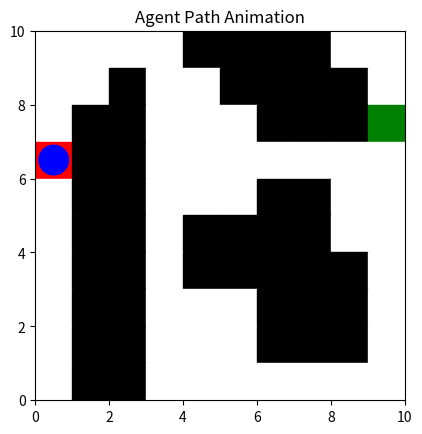

Source code (Python):
#!/usr/bin/env python
# coding: utf-8

# In[10]:


get_ipython().run_line_magic('matplotlib', 'nbagg')
import numpy as np
import copy
import matplotlib.pyplot as plt
import matplotlib.patches as patches
from matplotlib.animation import FuncAnimation

# グリッドの初期化と障害物の設定
grid_width = 10
grid_height = 10
grid = np.zeros((grid_width, grid_height))
obstacle_positions = [(0, 4), (0, 5), (0, 6), (0, 7), (1, 2), (1, 5), (1, 6), (1, 7), (1, 8), (2, 1), (2, 2), (2, 6), (2, 7), (2, 8), (3, 1), (3, 2), (4, 1), (4, 2), (4, 6), (4, 7), (5, 1), (5, 2), (5, 4), (5, 5), (5, 6), (5, 7), (6, 1), (6, 2), (6, 4), (6, 5), (6, 6), (6, 7), (6, 8), (7, 1), (7, 2), (7, 6), (7, 7), (7, 8), (8, 1), (8, 2), (8, 6), (8, 7), (8, 8), (9, 1), (9, 2)]
for x, y in obstacle_positions:
    grid[x][y] = 1

def generate_h_grid(grid,goal):
  grid_width, grid_height = grid.shape
  h_grid = np.zeros((grid_width, grid_height))
  for x in range(grid_width):
    for y in range(grid_height):
      h_grid[x][y] = heuristic((x, y),goal)
  
  return h_grid

# スタート位置とゴール位置を設定
start_position = (3, 0)
goal_position = (2, 9)

# スタート位置にエージェントを配置
grid[start_position[0]][start_position[1]] = 2

# ゴール位置を別の値で表す（通常は3など別の整数値を使用）
grid[goal_position[0]][goal_position[1]] = 3

# Create the figure and axis for the plot
fig, ax = plt.subplots()
ax.set_xlim(0, grid_width)
ax.set_ylim(0, grid_height)
ax.set_aspect('equal')

for i in range(10):
      for j in range(10):
        if grid[i][j] == 0:
          ax.add_patch(patches.Rectangle((j, grid_height - i - 1), 1, 1, color='w'))
        elif grid[i][j] == 1:
          ax.add_patch(patches.Rectangle((j, grid_height - i - 1), 1, 1, color='k'))
        elif grid[i][j] == 3:
          ax.add_patch(patches.Rectangle((j, grid_height - i - 1), 1, 1, color='g'))
        else:
          ax.add_patch(patches.Rectangle((j, grid_height - i - 1), 1, 1, color='r'))
        
def heuristic(state, goal):
    return abs(state[0] - goal[0]) + abs(state[1] - goal[1])

def _init_(start, goal, path):
    state = start
    path = [start]
    return state, path

def search_move(grid, start, state, h_grid):
    grid_width, grid_height = grid.shape
    actions = [(1, 0), (-1, 0), (0, 1), (0, -1)]
    next_fs = []

    for action in actions:
      new_x, new_y = state[0] + action[0], state[1] + action[1]

      if 0 <= new_x < grid_width and 0 <= new_y < grid_height and grid[new_x][new_y] != 1:
        next_f = 1 + h_grid[new_x][new_y]
        next_fs.append(next_f)
      else:
        next_fs.append(float('inf'))
    return next_fs

def update_h(state, next_fs, h_grid):
  index = next_fs.index(min(next_fs))
  h_grid[state[0], state[1]] = min(next_fs)
  return h_grid, index

def LRTA_Star(grid, start, goal, h_grid):
    grid_width, grid_height = grid.shape
    path = [start]
    paths = []
    actions = [(1, 0), (-1, 0), (0, 1), (0, -1)]
    next_fs = []
    state = (start[0], start[1])
    counter = 0
    
    while True: #not(np.array_equal(h_keep, h_grid) and state == goal):
      state, path = _init_(start, goal, path)
      h_keep = copy.deepcopy(h_grid)
      while state != goal:
        next_fs = search_move(grid, start, state, h_grid)
        h_grid, index = update_h(state, next_fs, h_grid)
        state = state[0] + actions[index][0], state[1] + actions[index][1]
        if 0 > state[0] or state[0] >= grid_width or 0 > state[1] or state[1] >= grid_height:
            paths.append(path)
            break;
        elif np.array_equal(h_keep, h_grid) and state == goal:
            path
            break;
        else:
            path.append(state)
      counter += 1
      paths.append(path)
      if np.array_equal(h_keep, h_grid):
        break;
    return paths

# Initialize the agent's position
x, y = start_position
agent_patch = patches.Circle((y + 0.5, grid_height - x - 1 + 0.5), radius=0.4, color='b')
ax.add_patch(agent_patch)

# Function to update the agent's position in the animation frame
def update(frame):
    x, y = paths[frame]
    agent_patch.set_center((y + 0.5, grid_height - x - 1 + 0.5))
    return agent_patch

# LRTA*を実行
h_grid = generate_h_grid(grid, goal_position)
paths = LRTA_Star(grid, start_position, goal_position, h_grid)

# Generate the animation frames
print(paths)
paths = sum(paths,[])
frames = len(paths)


# Create the animation
ani = FuncAnimation(fig, update, frames=frames, interval=100, repeat=False)

# Show the plot
plt.title('Agent Path Animation')
plt.show()

